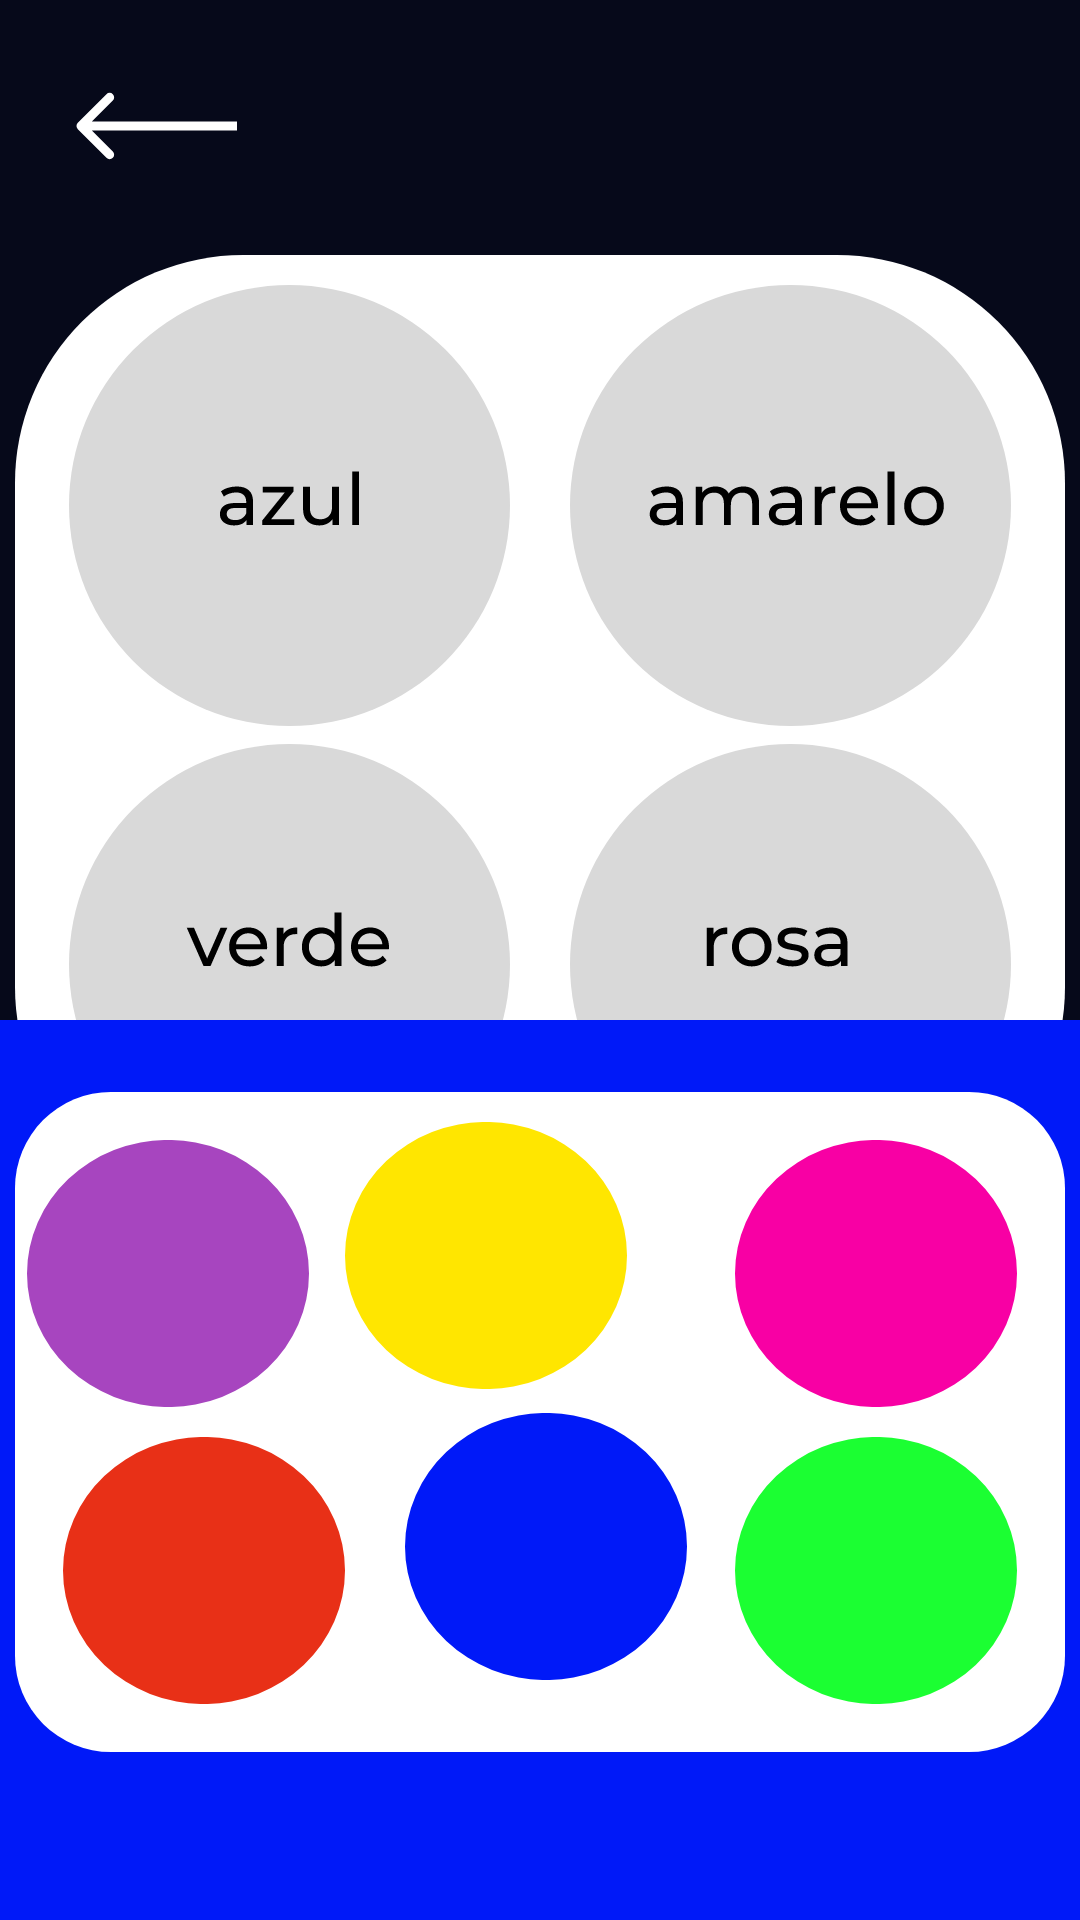

Reconstruct the res/layout file that produces this screen, plus the resources it refers to.
<!-- AndroidManifest.xml: application theme Theme.RobiiTCC -->
<!-- res/layout/activity_phases_create_colors.xml -->
<?xml version="1.0" encoding="utf-8"?>
<androidx.constraintlayout.widget.ConstraintLayout xmlns:android="http://schemas.android.com/apk/res/android"
    android:layout_width="match_parent"
    android:layout_height="match_parent"
    xmlns:app="http://schemas.android.com/apk/res-auto"
    android:background="@color/background_main">

    <include layout="@layout/back_arrow"/>
    <TextView
        android:id="@+id/txt_phrase_colors"
        android:layout_width="match_parent"
        android:layout_height="wrap_content"
        android:text="random stuff"
        android:textColor="@color/white"
        android:textAlignment="center"
        android:textSize="20sp"
        android:height="35sp"
        android:layout_marginTop="100dp"
        app:layout_constraintEnd_toEndOf="parent"
        app:layout_constraintStart_toStartOf="parent"
        app:layout_constraintTop_toTopOf="parent"
        />



    <include layout="@layout/create_robot_shapes_container"
        />

    <FrameLayout
        android:id="@+id/fl_container_content"
        android:layout_width="match_parent"
        android:layout_height="300dp"
        android:background="@drawable/phases_create_shape_square"
        app:layout_constraintBottom_toBottomOf="parent">

        <include layout="@layout/create_robot_colors"/>

    </FrameLayout>



</androidx.constraintlayout.widget.ConstraintLayout>
<!-- res/layout/back_arrow.xml (included above) -->
<?xml version="1.0" encoding="utf-8"?>
<androidx.constraintlayout.widget.ConstraintLayout xmlns:android="http://schemas.android.com/apk/res/android"
    android:layout_width="match_parent"
    android:layout_height="match_parent"
    xmlns:app="http://schemas.android.com/apk/res-auto">
    <ImageView
        android:id="@+id/button_backArrow"
        android:layout_width="wrap_content"
        android:layout_height="wrap_content"
        android:src="@drawable/phases_back_arrow"
        android:layout_marginTop="30dp"
        android:layout_marginStart="25dp"
        app:layout_constraintStart_toStartOf="parent"
        app:layout_constraintTop_toTopOf="parent"
        />
</androidx.constraintlayout.widget.ConstraintLayout>
<!-- res/layout/create_robot_shapes_container.xml (included above) -->
<?xml version="1.0" encoding="utf-8"?>
<LinearLayout xmlns:android="http://schemas.android.com/apk/res/android"
    xmlns:app="http://schemas.android.com/apk/res-auto"
    android:layout_width="match_parent"
    android:layout_height="match_parent"
    android:orientation="vertical"
    android:layout_marginBottom="150dp"
    >

    <androidx.constraintlayout.widget.ConstraintLayout
        android:layout_width="match_parent"
        android:layout_height="match_parent">

        <ImageView
            android:id="@+id/rectangle_container"
            android:layout_width="wrap_content"
            android:layout_height="wrap_content"
            android:src="@drawable/shape_square_white"
            app:layout_constraintBottom_toBottomOf="parent"
            app:layout_constraintEnd_toEndOf="parent"
            app:layout_constraintStart_toStartOf="parent"
            app:layout_constraintTop_toTopOf="parent" />

        <androidx.appcompat.widget.LinearLayoutCompat
            android:id="@+id/LL_crsc1"
            android:layout_width="350dp"
            android:layout_height="wrap_content"
            android:layout_marginBottom="546dp"
            android:orientation="horizontal"
            android:gravity="center"
            android:layout_marginTop="10dp"
            app:layout_constraintEnd_toEndOf="@id/rectangle_container"
            app:layout_constraintStart_toStartOf="@id/rectangle_container"
            app:layout_constraintTop_toTopOf="@id/rectangle_container"
            >

            <ImageView
                android:id="@+id/pccc_blue"
                android:layout_width="wrap_content"
                android:layout_height="wrap_content"
                android:src="@drawable/phases_create_connection_circle_blue"
                />

            <Space
                android:layout_width="20dp"
                android:layout_height="match_parent"/>

            <ImageView
                android:id="@+id/pccc_yellow"
                android:layout_width="wrap_content"
                android:layout_height="wrap_content"
                android:src="@drawable/phases_create_connection_circle_yellow" />


        </androidx.appcompat.widget.LinearLayoutCompat>


        <androidx.appcompat.widget.LinearLayoutCompat
            android:id="@+id/LL_crsc2"
            android:layout_width="match_parent"
            android:layout_height="wrap_content"
            android:orientation="horizontal"
            android:gravity="center"
            android:layout_marginBottom="10dp"
            app:layout_constraintBottom_toBottomOf="@id/rectangle_container"
            app:layout_constraintEnd_toEndOf="@id/rectangle_container"
            app:layout_constraintStart_toStartOf="@id/rectangle_container"

            >


            <ImageView
                android:id="@+id/pccc_green"
                android:layout_width="wrap_content"
                android:layout_height="wrap_content"
                android:src="@drawable/phases_create_connection_circle_green" />

            <Space
                android:layout_width="20dp"
                android:layout_height="match_parent"/>

            <ImageView
                android:id="@+id/pccc_pink"
                android:layout_width="wrap_content"
                android:layout_height="wrap_content"
                android:src="@drawable/phases_create_connection_circle_pink"/>

        </androidx.appcompat.widget.LinearLayoutCompat>






    </androidx.constraintlayout.widget.ConstraintLayout>



</LinearLayout>
<!-- res/layout/create_robot_colors.xml (included above) -->
<?xml version="1.0" encoding="utf-8"?>
<FrameLayout xmlns:android="http://schemas.android.com/apk/res/android"
    xmlns:app="http://schemas.android.com/apk/res-auto"
    xmlns:tools="http://schemas.android.com/tools"
    android:layout_width="350dp"
    android:layout_height="220dp"
    android:layout_gravity="center"
    android:layout_marginBottom="16dp"
    android:background="@drawable/shape_rectangle_white"
    >

    <androidx.constraintlayout.widget.ConstraintLayout
        android:layout_width="match_parent"
        android:layout_height="match_parent"
        >

        <ImageView
            android:id="@+id/shape_blue"
            android:layout_width="wrap_content"
            android:layout_height="wrap_content"
            android:layout_marginEnd="16dp"
            android:layout_marginBottom="24dp"
            android:src="@drawable/phases_create_connection_shape_blue"
            app:layout_constraintBottom_toBottomOf="parent"
            app:layout_constraintEnd_toStartOf="@+id/shape_green" />

        <ImageView
            android:id="@+id/shape_green"
            android:layout_width="wrap_content"
            android:layout_height="wrap_content"
            android:layout_marginEnd="16dp"
            android:layout_marginBottom="16dp"
            android:src="@drawable/phases_create_connection_shape_green"
            app:layout_constraintBottom_toBottomOf="parent"
            app:layout_constraintEnd_toEndOf="parent" />

        <ImageView
            android:id="@+id/shape_orange"
            android:layout_width="wrap_content"
            android:layout_height="wrap_content"
            android:layout_marginStart="16dp"
            android:layout_marginBottom="16dp"
            android:src="@drawable/phases_create_connection_shape_orange"
            app:layout_constraintBottom_toBottomOf="parent"
            app:layout_constraintStart_toStartOf="parent" />

        <ImageView
            android:id="@+id/shape_pink"
            android:layout_width="wrap_content"
            android:layout_height="wrap_content"
            android:layout_marginTop="16dp"
            android:layout_marginEnd="16dp"
            android:src="@drawable/phases_create_connection_shape_pink"
            app:layout_constraintEnd_toEndOf="parent"
            app:layout_constraintTop_toTopOf="parent" />

        <ImageView
            android:id="@+id/shape_violet"
            android:layout_width="wrap_content"
            android:layout_height="wrap_content"
            android:layout_marginStart="4dp"
            android:layout_marginTop="16dp"
            android:src="@drawable/phases_create_connection_shape_violet"
            app:layout_constraintStart_toStartOf="parent"
            app:layout_constraintTop_toTopOf="parent" />

        <ImageView
            android:id="@+id/shape_yellow"
            android:layout_width="wrap_content"
            android:layout_height="wrap_content"
            android:layout_marginEnd="20dp"
            android:layout_marginBottom="8dp"
            android:src="@drawable/phases_create_connection_shape_yellow"
            app:layout_constraintBottom_toTopOf="@+id/shape_blue"
            app:layout_constraintEnd_toEndOf="@+id/shape_blue" />


    </androidx.constraintlayout.widget.ConstraintLayout>

    

</FrameLayout>
<!-- resources referenced by this layout -->
<resources>
  <color name="background_main">#FF06091A</color>
  <color name="white">#FFFFFFFF</color>
  <!-- drawable phases_create_connection_shape_blue (drawable) -->
  <vector xmlns:android="http://schemas.android.com/apk/res/android"
      android:width="94dp"
      android:height="89dp"
      android:viewportWidth="94"
      android:viewportHeight="89">
      <path
          android:pathData="M0,44.5a47,44.5 0,1 0,94 0a47,44.5 0,1 0,-94 0z"
          android:fillColor="#0019F8"/>
  </vector>
  <!-- drawable phases_create_connection_shape_green (drawable) -->
  <vector xmlns:android="http://schemas.android.com/apk/res/android"
      android:width="94dp"
      android:height="89dp"
      android:viewportWidth="94"
      android:viewportHeight="89">
      <path
          android:pathData="M0,44.5a47,44.5 0,1 0,94 0a47,44.5 0,1 0,-94 0z"
          android:fillColor="#07FF20"
          android:fillAlpha="0.92"/>
  </vector>
  <!-- drawable phases_create_connection_shape_orange (drawable) -->
  <vector xmlns:android="http://schemas.android.com/apk/res/android"
      android:width="94dp"
      android:height="89dp"
      android:viewportWidth="94"
      android:viewportHeight="89">
    <path
        android:pathData="M0,44.5a47,44.5 0,1 0,94 0a47,44.5 0,1 0,-94 0z"
        android:fillColor="#E83017"/>
  </vector>
  <!-- drawable phases_create_connection_shape_pink (drawable) -->
  <vector xmlns:android="http://schemas.android.com/apk/res/android"
      android:width="94dp"
      android:height="89dp"
      android:viewportWidth="94"
      android:viewportHeight="89">
      <path
          android:pathData="M0,44.5a47,44.5 0,1 0,94 0a47,44.5 0,1 0,-94 0z"
          android:fillColor="#F800A4"/>
  </vector>
  <!-- drawable phases_create_connection_shape_violet (drawable) -->
  <vector xmlns:android="http://schemas.android.com/apk/res/android"
      android:width="94dp"
      android:height="89dp"
      android:viewportWidth="94"
      android:viewportHeight="89">
    <path
        android:pathData="M0,44.5a47,44.5 0,1 0,94 0a47,44.5 0,1 0,-94 0z"
        android:fillColor="#A745BF"/>
  </vector>
  <!-- drawable phases_create_connection_shape_yellow (drawable) -->
  <vector xmlns:android="http://schemas.android.com/apk/res/android"
      android:width="94dp"
      android:height="89dp"
      android:viewportWidth="94"
      android:viewportHeight="89">
      <path
          android:pathData="M0,44.5a47,44.5 0,1 0,94 0a47,44.5 0,1 0,-94 0z"
          android:fillColor="#FFE600"/>
  </vector>
  <!-- drawable phases_create_shape_square (drawable) -->
  <?xml version="1.0" encoding="utf-8"?>
  <shape xmlns:android="http://schemas.android.com/apk/res/android"
      android:shape="rectangle">
  <solid android:color="@color/background_login" />
  </shape>
  <!-- drawable shape_rectangle_white (drawable) -->
  <?xml version="1.0" encoding="utf-8"?>
  <shape xmlns:android="http://schemas.android.com/apk/res/android"
      android:shape="rectangle">
  
      <corners android:radius="32dp"/>
      <solid android:color="@color/white"/>
  
  
  </shape>
  <!-- drawable shape_square_white (drawable) -->
  <?xml version="1.0" encoding="utf-8"?>
  <shape xmlns:android="http://schemas.android.com/apk/res/android"
      android:shape="rectangle"
      >
  <size android:width="350dp" android:height="320dp"/>
      <solid android:color="@color/white"/>
      <corners android:radius="76dp"/>
  
  </shape>
  <color name="background_login">#FF0019F8</color>
  <color name="teal_200">#FF03DAC5</color>
  <color name="teal_700">#FF018786</color>
  <color name="black">#FF000000</color>
</resources>
